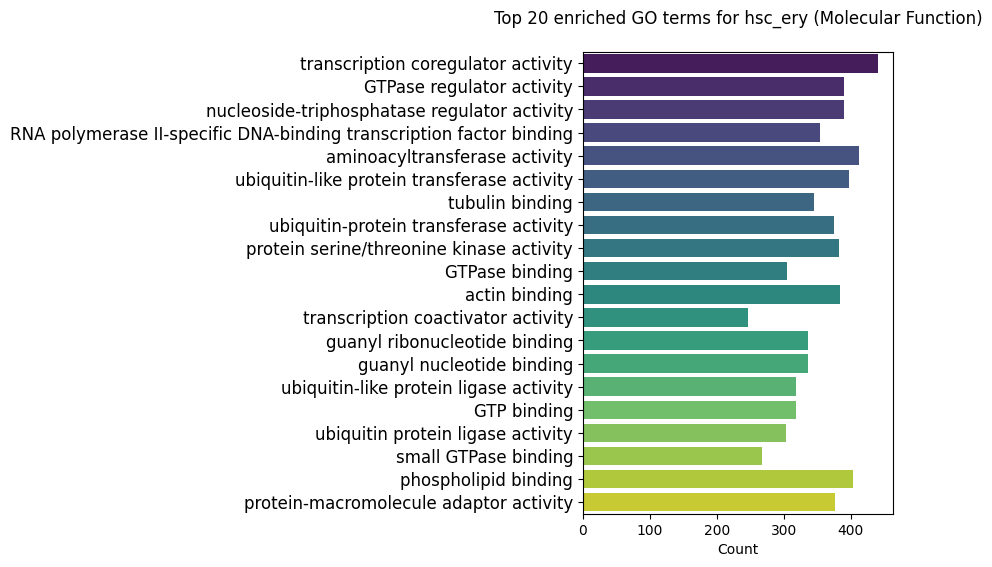

The file beside this chart, header and first rows:
ID	Description	GeneRatio	BgRatio	pvalue	p.adjust	qvalue	geneID	Count
GO:0003712	transcription coregulator activity	441/15530	497/28407	1.05496206813685e-61	6.43873758870931e-59	1.78247686298841e-59	12398/16909/22761/12593/238330/19250/122…	441
GO:0030695	GTPase regulator activity	390/15530	429/28407	1.59698486479822e-61	6.43873758870931e-59	1.78247686298841e-59	50779/17168/232227/19387/58996/109689/21…	390
GO:0060589	nucleoside-triphosphatase regulator acti…	390/15530	429/28407	1.59698486479822e-61	6.43873758870931e-59	1.78247686298841e-59	50779/17168/232227/19387/58996/109689/21…	390
GO:0061629	RNA polymerase II-specific DNA-binding t…	354/15530	382/28407	1.99805666057698e-61	6.43873758870931e-59	1.78247686298841e-59	16909/22761/18708/67238/192197/67278/109…	354
GO:0016755	aminoacyltransferase activity	412/15530	473/28407	1.10544144756293e-52	2.84982805181724e-50	7.88936106787019e-51	13828/384309/66589/56791/238330/320253/2…	412
GO:0019787	ubiquitin-like protein transferase activ…	398/15530	457/28407	6.93549902036821e-51	1.48997637287577e-48	4.12479678579794e-49	384309/66589/56791/238330/320253/22214/6…	398
GO:0015631	tubulin binding	346/15530	387/28407	1.96164776129915e-50	3.61223423473515e-48	9.99997881323928e-49	72416/108907/192197/68339/13430/16581/20…	346
GO:0004842	ubiquitin-protein transferase activity	375/15530	431/28407	8.85105744700113e-48	1.42612663114806e-45	3.94803746649129e-46	384309/66589/56791/238330/320253/22214/6…	375
GO:0004674	protein serine/threonine kinase activity	382/15530	441/28407	1.34620885090182e-47	1.92807023201383e-45	5.33760000533003e-46	108737/17346/26385/72149/18005/13631/517…	382
GO:0051020	GTPase binding	305/15530	337/28407	2.66267381436351e-47	3.43218654671456e-45	9.50154129546558e-46	380714/69104/19387/231830/12048/66508/94…	305
GO:0003779	actin binding	384/15530	448/28407	2.08797890069099e-45	2.44673163908244e-43	6.77344351516025e-44	21916/231830/269587/242687/20741/20617/2…	384
GO:0003713	transcription coactivator activity	247/15530	265/28407	2.04187156575672e-44	2.19331037355034e-42	6.0718812350134e-43	16909/217218/74106/109689/64898/22378/26…	247
GO:0019001	guanyl nucleotide binding	337/15530	387/28407	3.15589338974273e-43	2.90567612812742e-41	8.04396886558486e-42	11841/56427/56422/217869/19345/13430/560…	337
GO:0032561	guanyl ribonucleotide binding	337/15530	387/28407	3.15589338974273e-43	2.90567612812742e-41	8.04396886558486e-42	11841/56427/56422/217869/19345/13430/560…	337
GO:0061659	ubiquitin-like protein ligase activity	318/15530	362/28407	1.22685961346598e-42	1.05428136117177e-40	2.91863444887696e-41	384309/238330/69104/216781/224619/217342…	318
GO:0005525	GTP binding	318/15530	363/28407	4.54869806381046e-42	3.66454487765731e-40	1.01447937081036e-40	11841/56427/56422/217869/19345/13430/560…	318
GO:0061630	ubiquitin protein ligase activity	303/15530	345/28407	1.22254955992698e-40	9.26980225144635e-39	2.56621858089936e-39	384309/238330/69104/216781/224619/217342…	303
GO:0031267	small GTPase binding	267/15530	297/28407	3.11275993114343e-40	2.22908197291327e-38	6.17091003893347e-39	380714/19387/231830/94186/16211/22084/23…	267
GO:0005543	phospholipid binding	404/15530	492/28407	2.49314729164972e-38	1.69140360996657e-36	4.68242067517592e-37	225861/382083/15239/329015/74479/269587/…	404
GO:0030674	protein-macromolecule adaptor activity	376/15530	452/28407	3.08053801778401e-38	1.98540675246179e-36	5.4963283580462e-37	68970/11733/12593/30957/109689/66508/129…	376
GO:0044389	ubiquitin-like protein ligase binding	308/15530	358/28407	2.49708090636967e-37	1.53273204205262e-35	4.24316003638755e-36	18708/56791/72416/15239/19387/109689/802…	308
GO:0042578	phosphoric ester hydrolase activity	302/15530	350/28407	3.71325027087118e-37	2.17562709052407e-35	6.02292747284848e-36	19250/11928/19062/170749/64898/19245/107…	302
GO:0140098	catalytic activity, acting on RNA	323/15530	380/28407	8.18102268776654e-37	4.58492967153525e-35	1.26927537352533e-35	69724/57444/107817/20020/27267/71586/975…	323
GO:0008017	microtubule binding	242/15530	269/28407	1.04599164495928e-36	5.61784679313549e-35	1.55522441947894e-35	108907/68339/13430/16581/20617/233406/13…	242
GO:0031625	ubiquitin protein ligase binding	292/15530	338/28407	3.50032371761575e-36	1.80476690880268e-34	4.99625153798628e-35	18708/56791/72416/19387/109689/93739/517…	292
GO:0016887	ATP hydrolysis activity	251/15530	283/28407	1.61601998335848e-35	8.01172984057339e-34	2.21793835772682e-34	11928/56199/16581/67331/66043/27403/5649…	251
GO:0005096	GTPase activator activity	217/15530	238/28407	3.15893824075728e-35	1.50810051568005e-33	4.17497100825231e-34	50779/17168/19387/58996/109689/217869/23…	217
GO:0019207	kinase regulator activity	236/15530	266/28407	1.58986683904645e-33	7.3190655554674e-32	2.02618367833363e-32	18708/223690/72149/192231/18712/19088/21…	236
GO:0003924	GTPase activity	263/15530	305/28407	2.02542530453002e-32	9.00266626737652e-31	2.49226561973022e-31	11841/56422/19345/13430/56055/19326/1546…	263
GO:0019902	phosphatase binding	217/15530	243/28407	6.64222370720513e-32	2.85394211952914e-30	7.90075030435979e-31	11555/20698/11733/18708/16534/170749/180…	217
GO:0005085	guanyl-nucleotide exchange factor activi…	185/15530	201/28407	1.32532145805436e-31	5.51077212720021e-30	1.52558225562114e-30	232227/68339/66508/329727/19731/69632/26…	185
GO:0046873	metal ion transmembrane transporter acti…	354/15530	437/28407	2.07594105802081e-31	8.36215007434009e-30	2.31494742983242e-30	16534/67712/11928/18174/252972/22042/330…	354
GO:0019887	protein kinase regulator activity	205/15530	230/28407	6.11067636817861e-30	2.3868672238128e-28	6.6077170297051e-29	223690/72149/192231/18712/19088/214424/1…	205
GO:0140097	catalytic activity, acting on DNA	210/15530	237/28407	8.58115229645042e-30	3.2532662676837e-28	9.00622485602691e-29	57444/19363/170472/78286/21748/13423/188…	210
GO:0035091	phosphatidylinositol binding	250/15530	294/28407	7.63794099353021e-29	2.81294455447441e-27	7.78725412573456e-28	225861/382083/15239/329015/74479/269587/…	250
GO:0001217	DNA-binding transcription repressor acti…	288/15530	349/28407	2.12777489082696e-28	7.61861620632208e-27	2.10911019880216e-27	17119/13560/18023/22704/78912/17859/5648…	288
GO:0016922	nuclear receptor binding	147/15530	156/28407	2.22757557610704e-28	7.76039166919451e-27	2.14835880597521e-27	18708/192197/67278/109689/22378/268903/1…	147
GO:0001227	DNA-binding transcription repressor acti…	283/15530	343/28407	6.64148928030781e-28	2.25286307429389e-26	6.23674478123088e-27	17119/13560/18023/22704/78912/17859/5648…	283
GO:0016791	phosphatase activity	226/15530	263/28407	1.40143209296515e-27	4.63191273803097e-26	1.2822819959924e-26	19250/11928/19062/170749/64898/19245/107…	226
GO:0140993	histone modifying activity	176/15530	196/28407	8.14514831928307e-27	2.62477404588897e-25	7.26632968483411e-26	12593/15235/107817/217127/14050/11909/23…	176
GO:0019903	protein phosphatase binding	172/15530	191/28407	1.368459251697e-26	4.30230237911569e-25	1.19103385449367e-25	11555/20698/11733/18708/16534/170749/180…	172
GO:0000287	magnesium ion binding	189/15530	214/28407	1.56252950476505e-26	4.79547745629084e-25	1.32756266194324e-25	20698/108737/14645/107569/20617/226419/6…	189
GO:0004721	phosphoprotein phosphatase activity	149/15530	162/28407	1.27870521528229e-25	3.83314191278807e-24	1.06115316519142e-24	19250/170749/19245/74302/19271/12532/110…	149
GO:0050839	cell adhesion molecule binding	252/15530	306/28407	9.25820617880053e-25	2.71223358283497e-23	7.50844950864445e-24	23966/16423/19271/17221/22295/18016/2237…	252
GO:0043021	ribonucleoprotein complex binding	172/15530	195/28407	4.01793751342329e-24	1.15091587884503e-22	3.18615395801285e-23	276770/15983/18712/71586/13001/67163/675…	172
GO:0022804	active transmembrane transporter activit…	336/15530	435/28407	5.43451247406652e-23	1.52284490849386e-21	4.21578885287998e-22	80879/72472/17995/11928/11732/11972/5619…	336
GO:0051015	actin filament binding	187/15530	219/28407	2.29658193572581e-22	6.29849811734163e-21	1.74365347415688e-21	231830/20741/22003/225115/17896/17925/22…	187
GO:0005216	monoatomic ion channel activity	334/15530	437/28407	1.66136504563377e-21	4.46145738296235e-20	1.23509375103037e-20	16534/252972/66043/12291/11826/11443/217…	334
GO:0017124	SH3 domain binding	120/15530	130/28407	3.09285044427814e-21	8.13609025035617e-20	2.25236584449042e-20	11487/14775/242687/13430/12928/233489/71…	120
GO:0003729	mRNA binding	299/15530	386/28407	6.02514883077487e-21	1.55328336857376e-19	4.30005358659512e-20	18458/72416/109075/19653/67204/67579/561…	299
GO:0016741	transferase activity, transferring one-c…	179/15530	212/28407	2.45567813905465e-20	6.20660612008126e-19	1.71821442546858e-19	382137/59035/109006/319822/208043/208266…	179
GO:0008168	methyltransferase activity	169/15530	199/28407	8.00117502321151e-20	1.98336819325378e-18	5.4906848843496e-19	382137/59035/109006/319822/208043/208266…	169
GO:0046982	protein heterodimerization activity	247/15530	312/28407	9.01697438033495e-20	2.19299622193429e-18	6.07101154902393e-19	18708/11928/319162/12048/18023/23966/638…	247
GO:0004386	helicase activity	133/15530	150/28407	2.01055982266408e-19	4.79928076187778e-18	1.32861555532773e-18	170472/71586/78286/234374/12144/237911/9…	133
GO:0016829	lyase activity	165/15530	195/28407	4.73562884067727e-19	1.10985919556964e-17	3.07249411864037e-18	18263/12593/21391/74551/50880/12349/5818…	165
GO:0004518	nuclease activity	169/15530	201/28407	6.84547877557915e-19	1.57568252530741e-17	4.36206260323558e-18	69724/57444/66932/13423/241624/18861/237…	169
GO:0001221	transcription coregulator binding	132/15530	150/28407	1.25549153645008e-18	2.83917296576167e-17	7.85986391240217e-18	16909/56484/18024/22059/14462/19014/2123…	132
GO:0140101	catalytic activity, acting on a tRNA	117/15530	130/28407	1.83291529371143e-18	4.07349623033455e-17	1.12769198651212e-17	27267/97541/102436/69955/102614/234734/2…	117
GO:0005261	monoatomic cation channel activity	251/15530	322/28407	1.9135564241054e-18	4.18063428927435e-17	1.15735169986036e-17	16534/252972/66043/12291/11826/11443/122…	251
GO:0016779	nucleotidyltransferase activity	122/15530	137/28407	2.7525945926611e-18	5.91349071656694e-17	1.63706941563529e-17	109978/74080/20020/214424/21748/20019/21…	122
... 856 more rows
